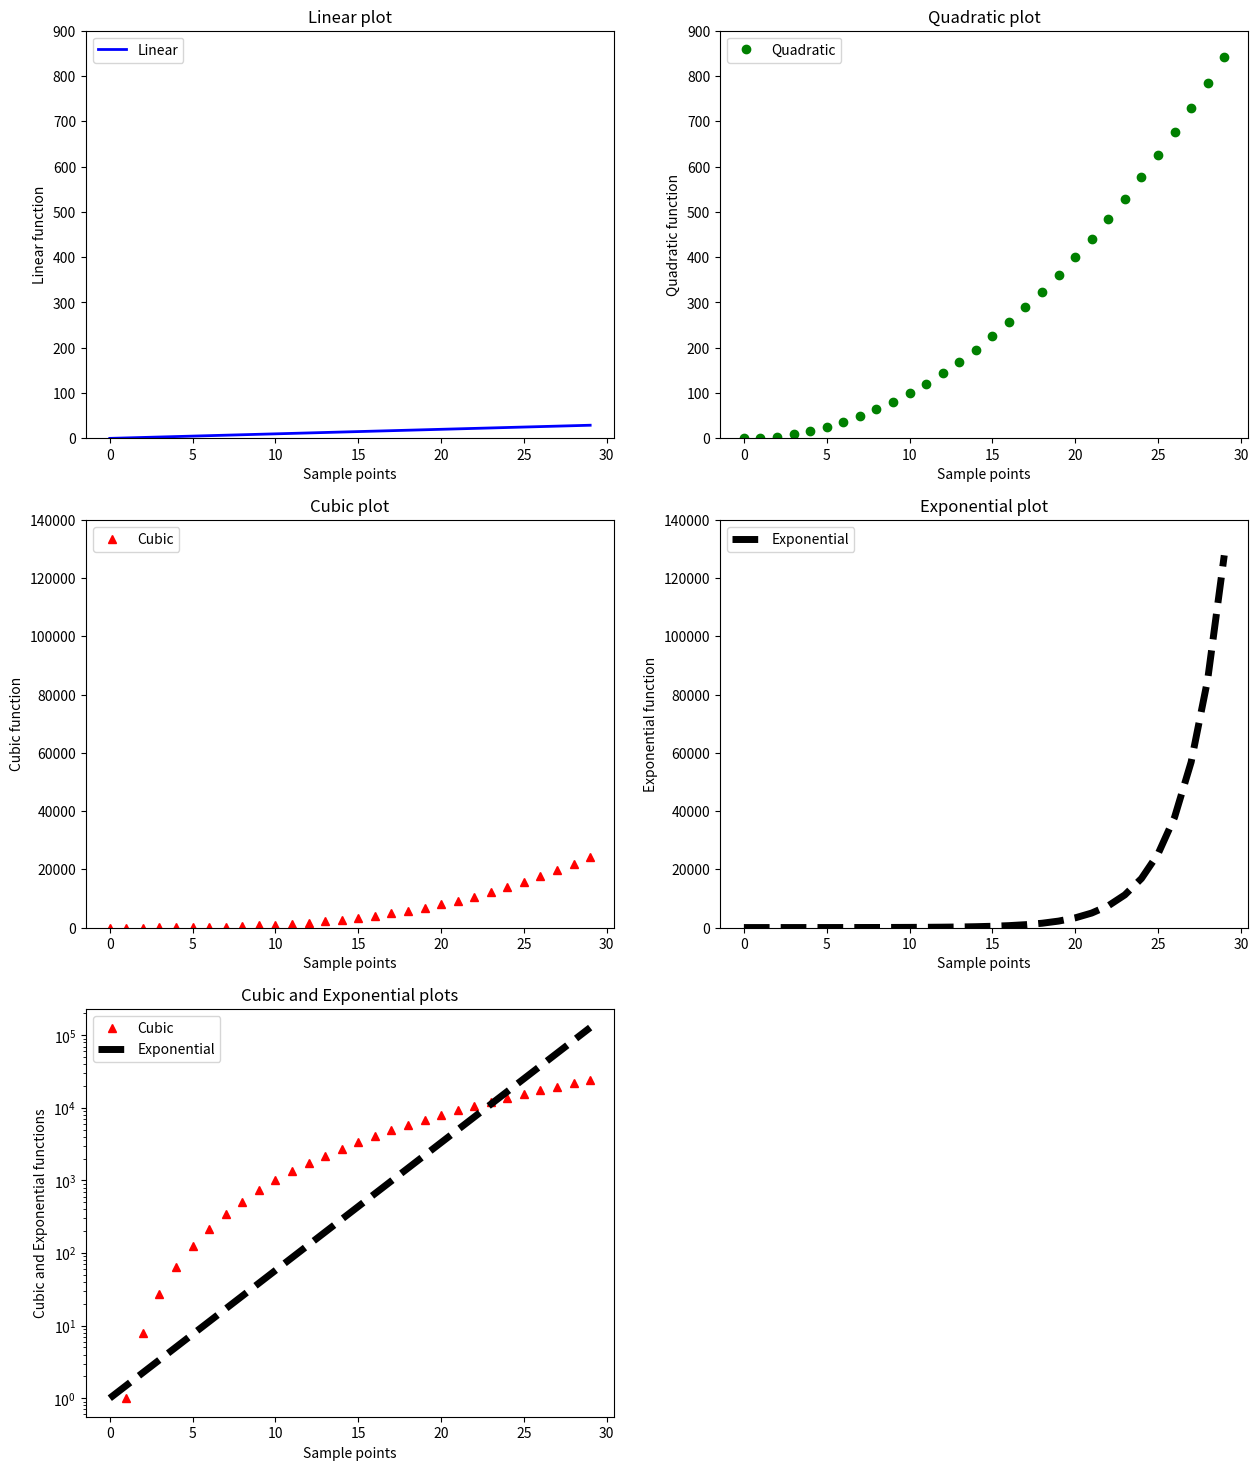
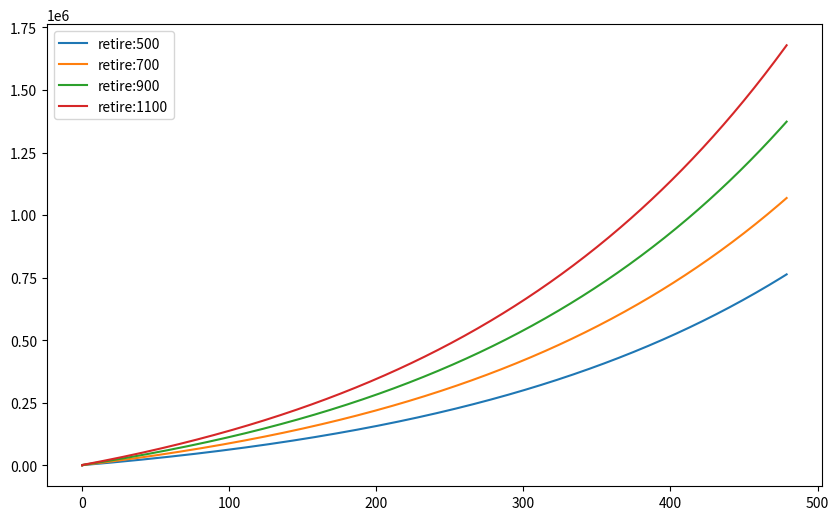
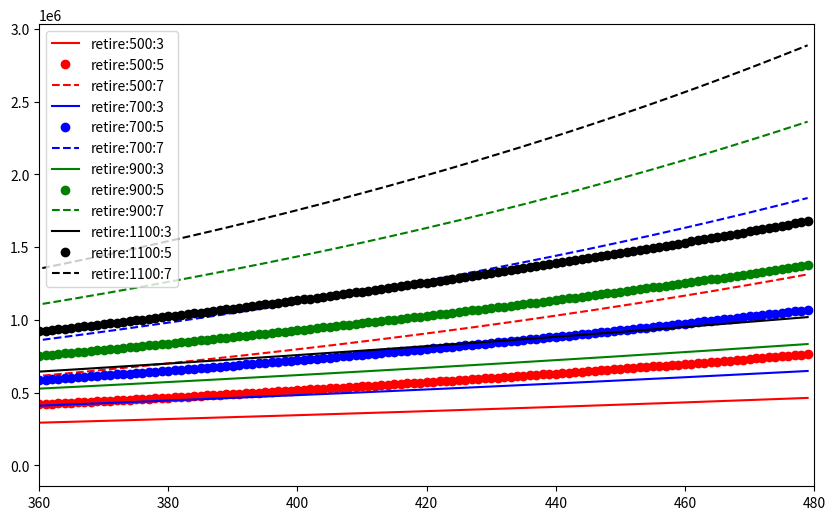

Write Python code to recreate these figures, in order.
# -*- coding: utf-8 -*-

#import pylab as plt
import matplotlib.pyplot as plt

mySamples = []
myLinear = []
myQuadratic = []
myCubic = []
myExponential = []

for i in range(30):
    mySamples.append(i)
    myLinear.append(i)
    myQuadratic.append(i**2)
    myCubic.append(i**3)
    myExponential.append(1.5**i)
 
plt.figure(figsize=(15,18))
plt.clf()
plt.subplot(321)
plt.title('Linear plot')
plt.ylim(0,900)
plt.xlabel('Sample points')
plt.ylabel('Linear function')
plt.plot(mySamples, myLinear, 'b-',label= 'Linear', linewidth=2)
plt.legend(loc='upper left')   

plt.subplot(322)
plt.title('Quadratic plot')
plt.ylim(0,900)
plt.xlabel('Sample points')
plt.ylabel('Quadratic function')  
plt.plot(mySamples, myQuadratic, 'go', label = 'Quadratic', linewidth=3)
plt.legend(loc='upper left') 

plt.subplot(323)
plt.title('Cubic plot')
plt.xlabel('Sample points')
plt.ylabel('Cubic function')
plt.plot(mySamples, myCubic, 'r^',label = 'Cubic', linewidth=4)
plt.ylim(0,140000)
plt.legend(loc='upper left')   

plt.subplot(324)
plt.title('Exponential plot')
plt.ylim(0,140000)
plt.xlabel('Sample points')
plt.ylabel('Exponential function')  
plt.plot(mySamples, myExponential, 'k--', label = 'Exponential', linewidth=5)
plt.legend(loc='upper left') 

plt.subplot(325)
plt.title('Cubic and Exponential plots')
plt.xlabel('Sample points')
plt.ylabel('Cubic and Exponential functions')
plt.plot(mySamples, myCubic, 'r^',label = 'Cubic', linewidth=4)
plt.yscale('log') 
plt.plot(mySamples, myExponential, 'k--', label = 'Exponential', linewidth=5)
plt.legend(loc='upper left') 


def retire(monthly, rate, terms):
    base = [0]
    savings = [0]
    mRate = rate / 12
    for i in range(terms):
        base += [i]
        savings += [savings[-1] * (1 + mRate) + monthly]
    return base, savings

def displayRetireWMonthlies(monthlies, rate, terms):
    plt.figure(figsize=(10, 6))
    plt.title('retireMonthly')
    plt.clf()
    for monthly in monthlies:
        xvals, yvals = retire(monthly, rate, terms)
        plt.plot(xvals, yvals, label='retire:' + str(monthly))
        plt.legend(loc = 'upper left')
        
def displayRetireWmonthsAndRates(monthlies, rates, terms):
    plt.figure(figsize= (10, 6))
    plt.title('retireBoth')
    plt.clf()
    plt.xlim(30*12, 40*12)
    monthLabels = ['r', 'b', 'g', 'k']
    rateLabels = ['-', 'o', '--']
    for i in range(len(monthlies)):
        monthly = monthlies[i]
        monthLabel = monthLabels[i%len(monthLabels)]
        for j in range(len(rates)):
            rate = rates[j]
            rateLabel = rateLabels[j%len(rateLabels)]
            xvals, yvals = retire(monthly, rate, terms)
            plt.plot(xvals, yvals, monthLabel+rateLabel,
                     label = 'retire:' + str(monthly) + ":" \
                     + str(int(rate*100)))
            plt.legend(loc = 'upper left')
            
            
monthlies = [x * 100 for x in range(5,12,2)]
displayRetireWMonthlies(monthlies, 0.05, 40 * 12)
rates = [y/100 for y in range(3, 8, 2)]
displayRetireWmonthsAndRates(monthlies, rates, 40*12)